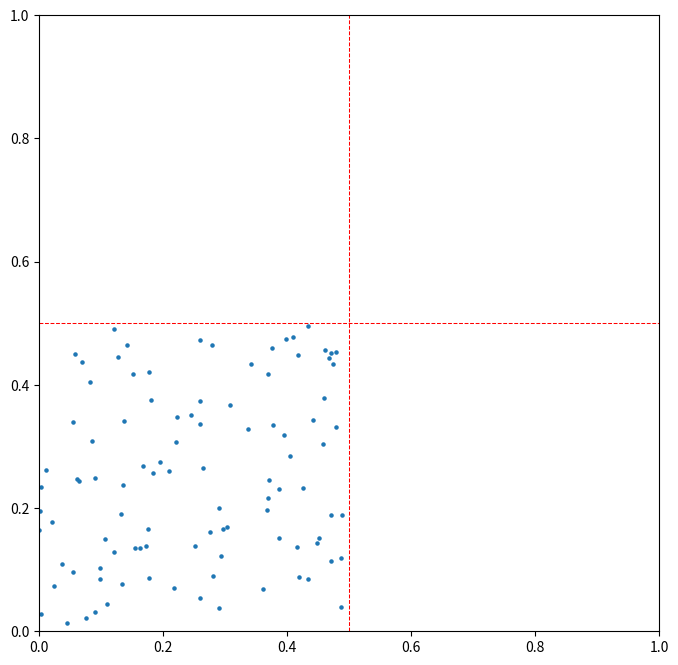
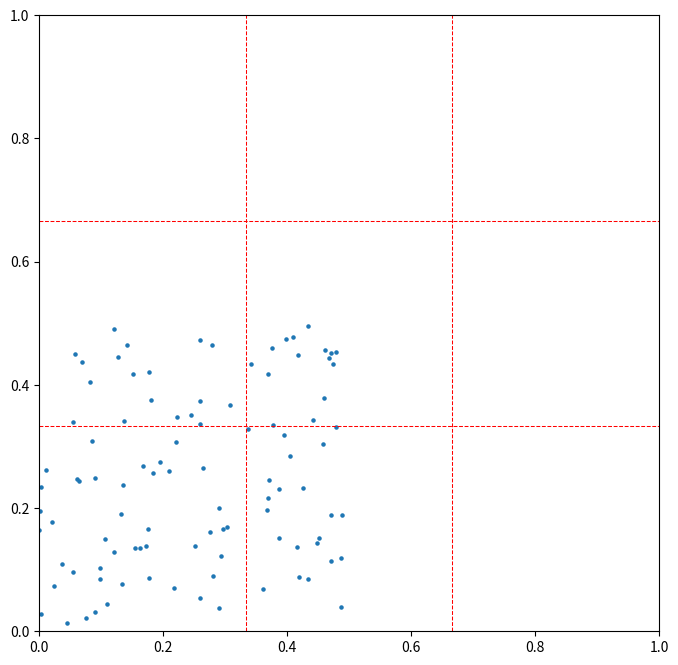
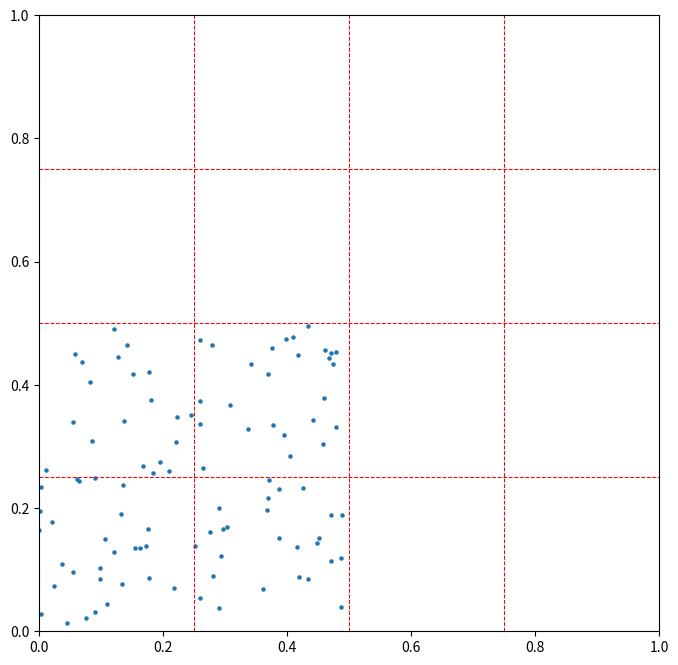
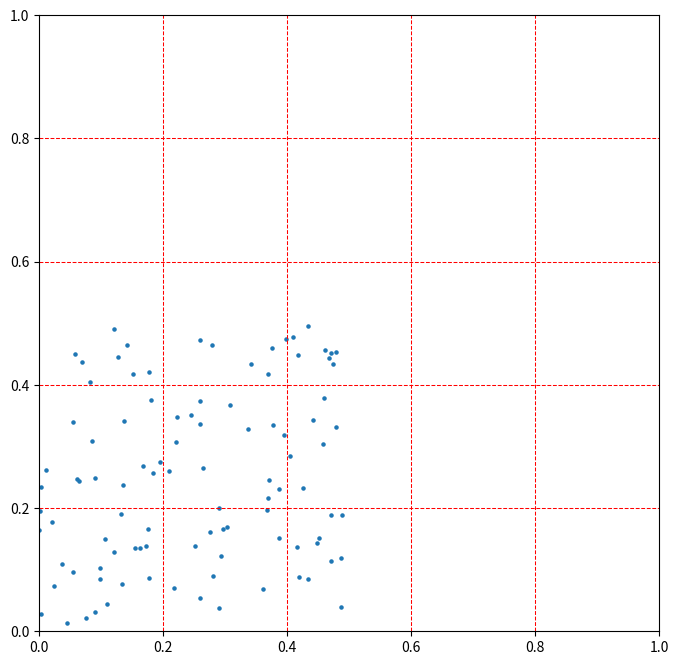
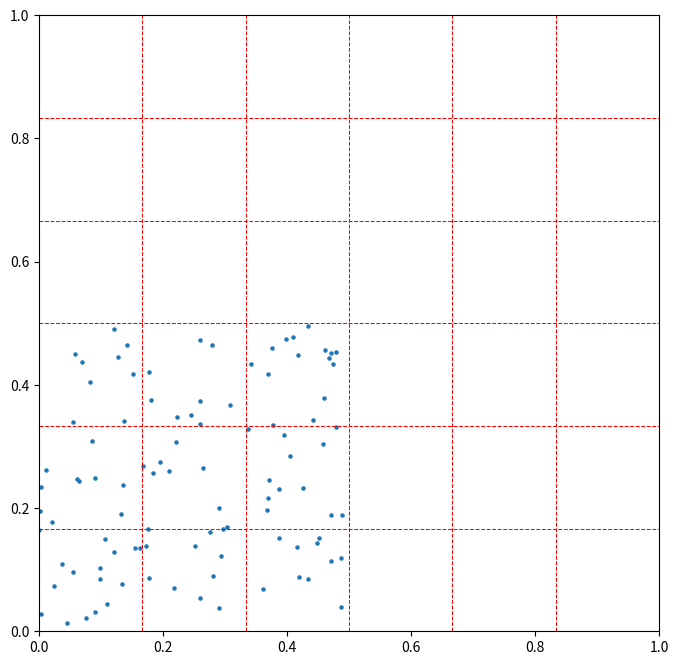
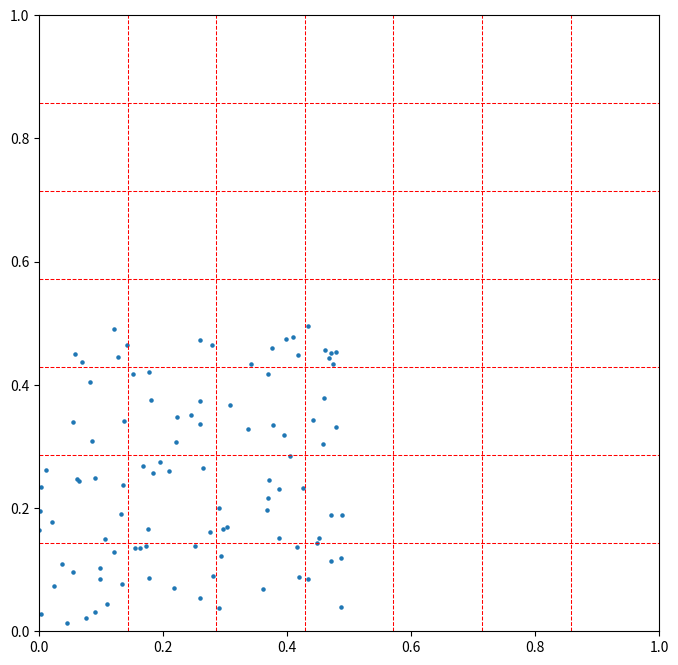

Here is the Python script that generated these plots, in order:
# -*- coding: utf-8 -*-
"""
Approximating the parameter space occupation rate by splitting said space into 
"cubes" and computing the ratio of "cubical" divisions with at least one 
particle to the total (which covers all space).
"""
import numpy as np, matplotlib.pyplot as plt
import random

dim = 2
N_particles = 100

def cell_dict(ncells):
    mdim = np.array([ncells for d in range(dim)])
    m = np.zeros(mdim)
    return m

def space_occupation(points,side,thr=0.1,inc=1,matrix_2d=False):
    ncells = side**dim
    M = cell_dict(ncells)
    cell_width = 1/side
    for point in points:
        cell = tuple(int(point[i]//cell_width) for i in range(dim))
        M[cell] = 1
    occ = np.count_nonzero(M)
    r = occ/ncells
    if dim==2:
        grid_and_scatter(points, side)
        if matrix_2d:
            # Have the matrix match the 2d plot for ease of comparison
            #(x-y vs. col-row, where x and row are considered dim=0 for each 
            #case - so transpose and flip rows/y axis).
            rearranged_matrix = np.flip(M.T,axis=0) 
            print(rearranged_matrix)
    #print(r)
    if occ<=thr*N_particles: # At least 10% of particles in different cells.
        # Fine grain cells further to get a better estimate (occupation ratio 
        #will tend to be smaller).
        space_occupation(points,side+inc)
    
    return r
        
def grid_and_scatter(points, side):
    fig, axs = plt.subplots(1,figsize=(8,8))
    axs.scatter([point[0] for point in points],[point[1] for point in points],
                marker='o',s=5)
    plt.xlim((0,1))
    plt.ylim((0,1))
    
    #cell_width = 1/ncells
    hlines = [i/side for i in range(1,side)]
    vlines = hlines
    
    [axs.axhline(y=hline, color='r',linewidth=0.75,linestyle="dashed") 
             for hline in hlines] 
    [axs.axvline(x=vline, color='r',linewidth=0.75,linestyle="dashed") 
             for vline in vlines] 

min,max=0,0.5
samples = [np.array([random.uniform(min,max) for i in range(dim)]) 
           for j in range(N_particles)]
side = 2
space_occupation(samples,side)